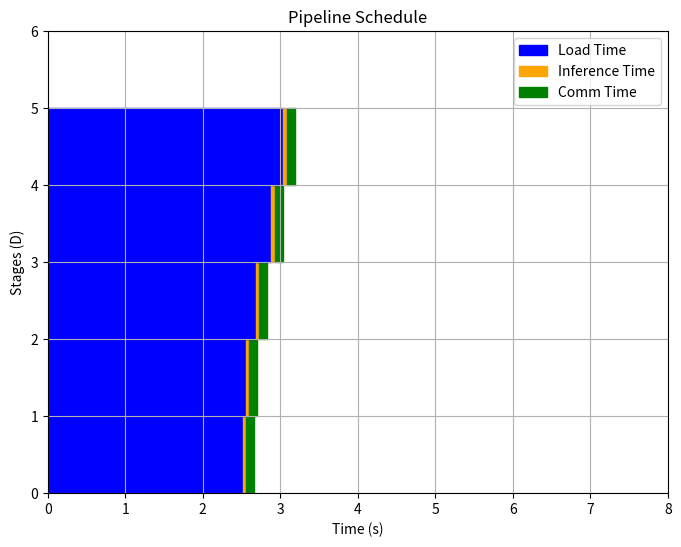

Here is the Python script that generated this plot:
import matplotlib.pyplot as plt
import numpy as np


def load_time(M):
    return 5.57 * M ** 0.44


def inference_time(M):
    return 0.15 * M ** 0.73


# 示例M值
M_values = [0.1641392,  0.1699896 , 0.19018713, 0.22362748 ,0.25205659]

# 创建图形
fig, ax = plt.subplots(figsize=(8, 6))

# 当前y坐标
current_y = 0

for i, M in enumerate(M_values):
    # 计算load、inference、通信时间
    l_time = load_time(M)
    i_time = inference_time(M)
    comm_time = 0.1  # 固定通信时间

    # 绘制load time的矩形块（蓝色）
    ax.add_patch(plt.Rectangle((0, current_y), l_time, 1, color='blue', label='Load Time' if i == 0 else ""))

    # 绘制inference time的矩形块（橙色）
    ax.add_patch(
        plt.Rectangle((l_time, current_y), i_time, 1, color='orange', label='Inference Time' if i == 0 else ""))

    # 绘制通信时间矩形块（绿色）
    ax.add_patch(
        plt.Rectangle((l_time + i_time, current_y), comm_time, 1, color='green', label='Comm Time' if i == 0 else ""))

    # 更新y坐标
    current_y += 1

# # 绘制后续加载的蓝色矩形块
# ax.add_patch(plt.Rectangle((load_time(M_values[0]) + inference_time(M_values[0]), 0),
#                            load_time(sum(M_values) - M_values[0]), 1, color='blue',
#                            label='Load Time' if i == 0 else ""))

# 设置坐标轴和标签
ax.set_xlim(0, 8)
ax.set_ylim(0, len(M_values) + 1)
ax.set_xlabel('Time (s)')
ax.set_ylabel('Stages (D)')
ax.set_title('Pipeline Schedule')
ax.legend()
ax.grid(True)

# 显示图像
plt.show()
